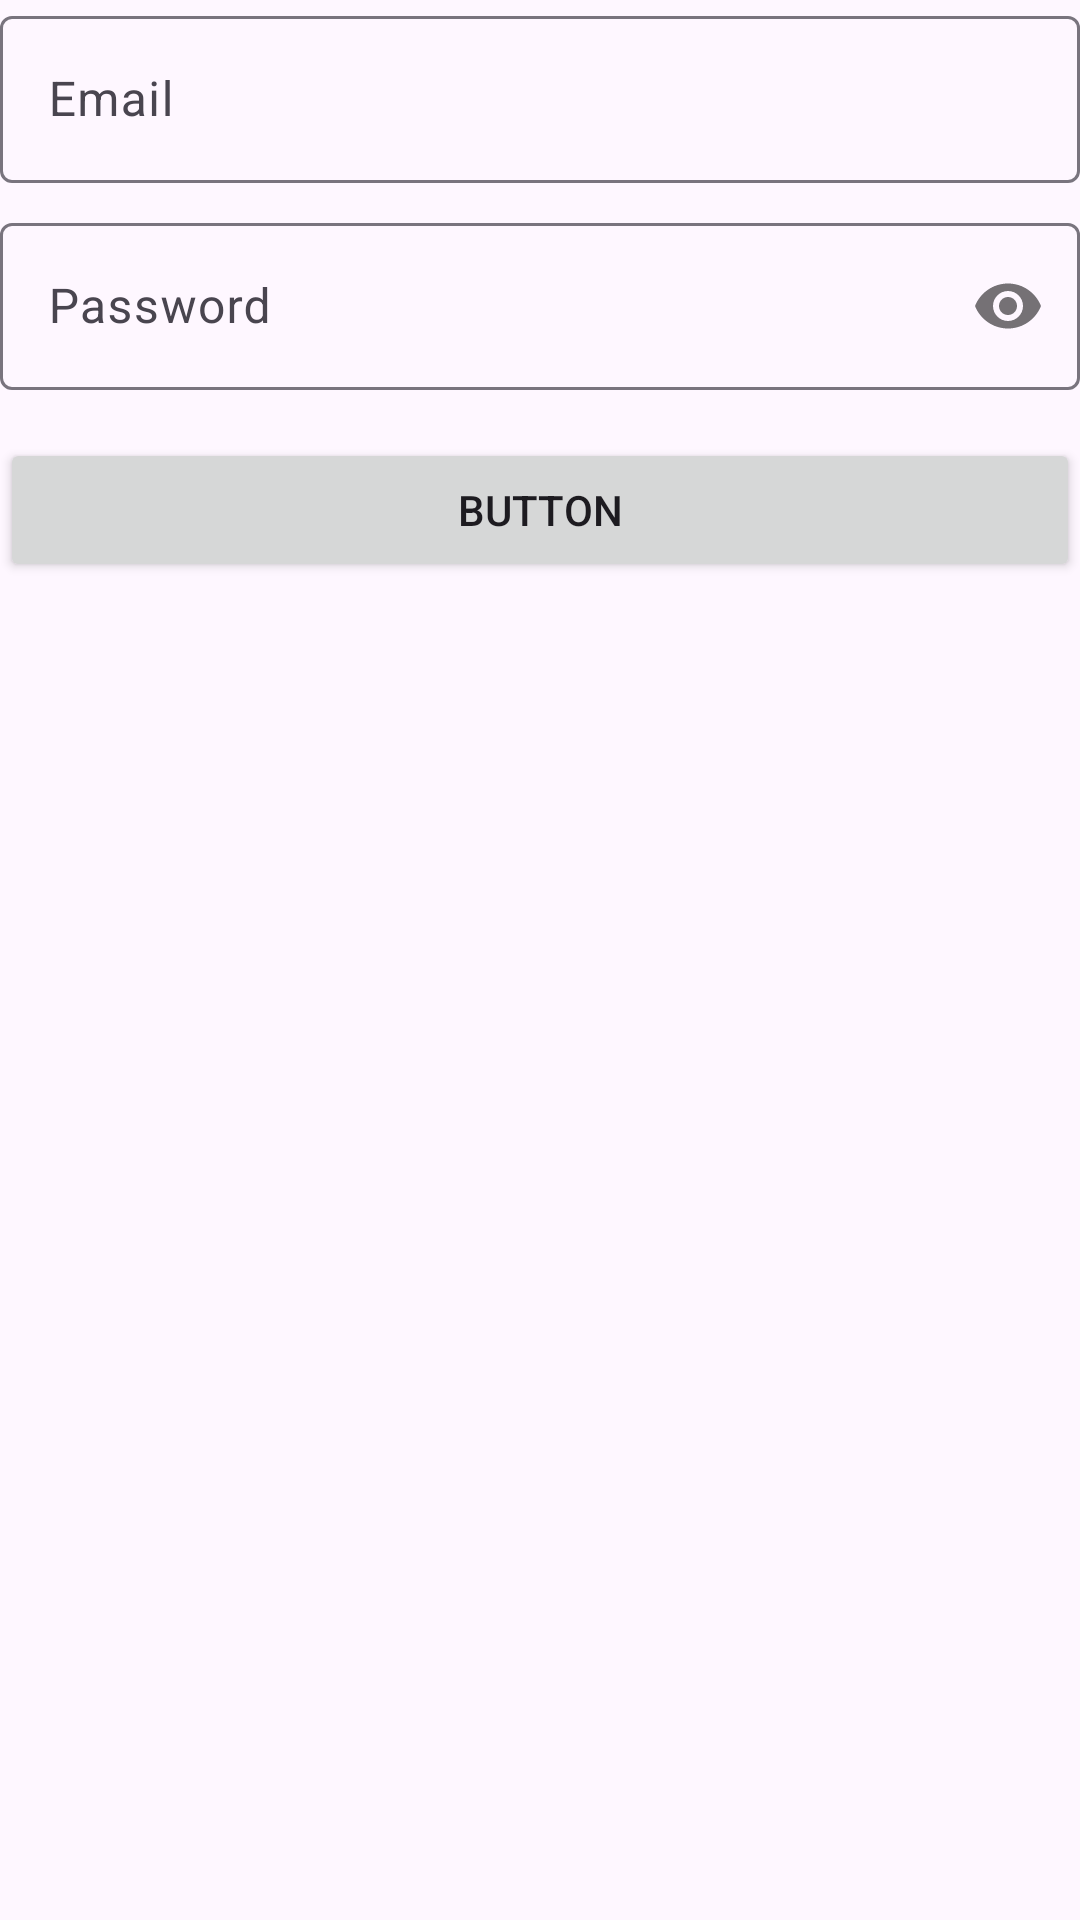

This screen was rendered from an Android layout file. Write that file and the resources it references.
<!-- AndroidManifest.xml: application theme Theme.StoreProducts -->
<!-- res/layout/fragment_login.xml -->
<?xml version="1.0" encoding="utf-8"?>
<androidx.constraintlayout.widget.ConstraintLayout xmlns:android="http://schemas.android.com/apk/res/android"
    xmlns:app="http://schemas.android.com/apk/res-auto"
    xmlns:tools="http://schemas.android.com/tools"
    android:layout_width="match_parent"
    android:layout_height="wrap_content"
    android:layout_gravity="center"
    android:layout_margin="16dp"

    tools:context=".screens.login.LoginFragment">

    <com.google.android.material.textfield.TextInputLayout
        android:id="@+id/container_email"
        android:layout_width="match_parent"
        android:layout_height="wrap_content"
        app:layout_constraintEnd_toEndOf="parent"
        app:layout_constraintStart_toStartOf="parent"
        app:layout_constraintTop_toTopOf="parent">

        <com.google.android.material.textfield.TextInputEditText
            android:id="@+id/et_email"
            android:layout_width="match_parent"
            android:inputType="textEmailAddress"
            android:layout_height="wrap_content"
            android:hint="Email" />
    </com.google.android.material.textfield.TextInputLayout>

    <com.google.android.material.textfield.TextInputLayout
        android:id="@+id/container_password"
        android:layout_width="match_parent"
        android:layout_height="wrap_content"
        android:layout_marginTop="8dp"
        app:layout_constraintEnd_toEndOf="parent"
        app:layout_constraintStart_toStartOf="parent"
        app:layout_constraintTop_toBottomOf="@id/container_email"
        app:passwordToggleEnabled="true">

        <com.google.android.material.textfield.TextInputEditText
            android:id="@+id/et_password"
            android:layout_width="match_parent"
            android:layout_height="wrap_content"
            android:hint="Password"
            android:inputType="textPassword" />
    </com.google.android.material.textfield.TextInputLayout>

    <Button
        android:id="@+id/button"
        android:layout_width="0dp"
        android:layout_height="wrap_content"
        android:layout_marginTop="16dp"
        android:text="Button"
        app:layout_constraintEnd_toEndOf="parent"
        app:layout_constraintStart_toStartOf="parent"
        app:layout_constraintTop_toBottomOf="@id/container_password" />
</androidx.constraintlayout.widget.ConstraintLayout>
<!-- resources referenced by this layout -->
<resources>
  <style name="Theme.StoreProducts" parent="Theme.Material3.Light.NoActionBar">
          
          <item name="colorPrimary">@color/purple_500</item>
          <item name="colorPrimaryVariant">@color/purple_700</item>
          <item name="colorOnPrimary">@color/white</item>
          
          <item name="colorSecondary">@color/teal_200</item>
          <item name="colorSecondaryVariant">@color/teal_700</item>
          <item name="colorOnSecondary">@color/black</item>
          
          <item name="android:statusBarColor">?attr/colorPrimaryVariant</item>
          
      </style>
  <!-- not gathered from this repository: default colours our renderer supplied (Android Studio template values) -->
  <color name="purple_500">#FF6200EE</color>
  <color name="purple_700">#FF3700B3</color>
  <color name="teal_200">#FF03DAC5</color>
  <color name="teal_700">#FF018786</color>
  <color name="black">#FF000000</color>
  <color name="white">#FFFFFFFF</color>
</resources>
